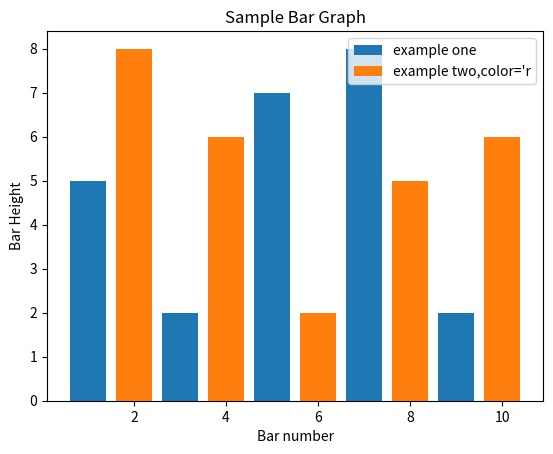

Recreate this plot in Python.
# Bar graph
# 

from matplotlib import pyplot as plt

plt.bar([1,3,5,7,9],[5,2,7,8,2],label="example one")

plt.bar([2,4,6,8,10],[8,6,2,5,6],label="example two,color='r")
plt.legend()
plt.xlabel("Bar number")
plt.ylabel("Bar Height")
plt.title("Sample Bar Graph")

plt.show()